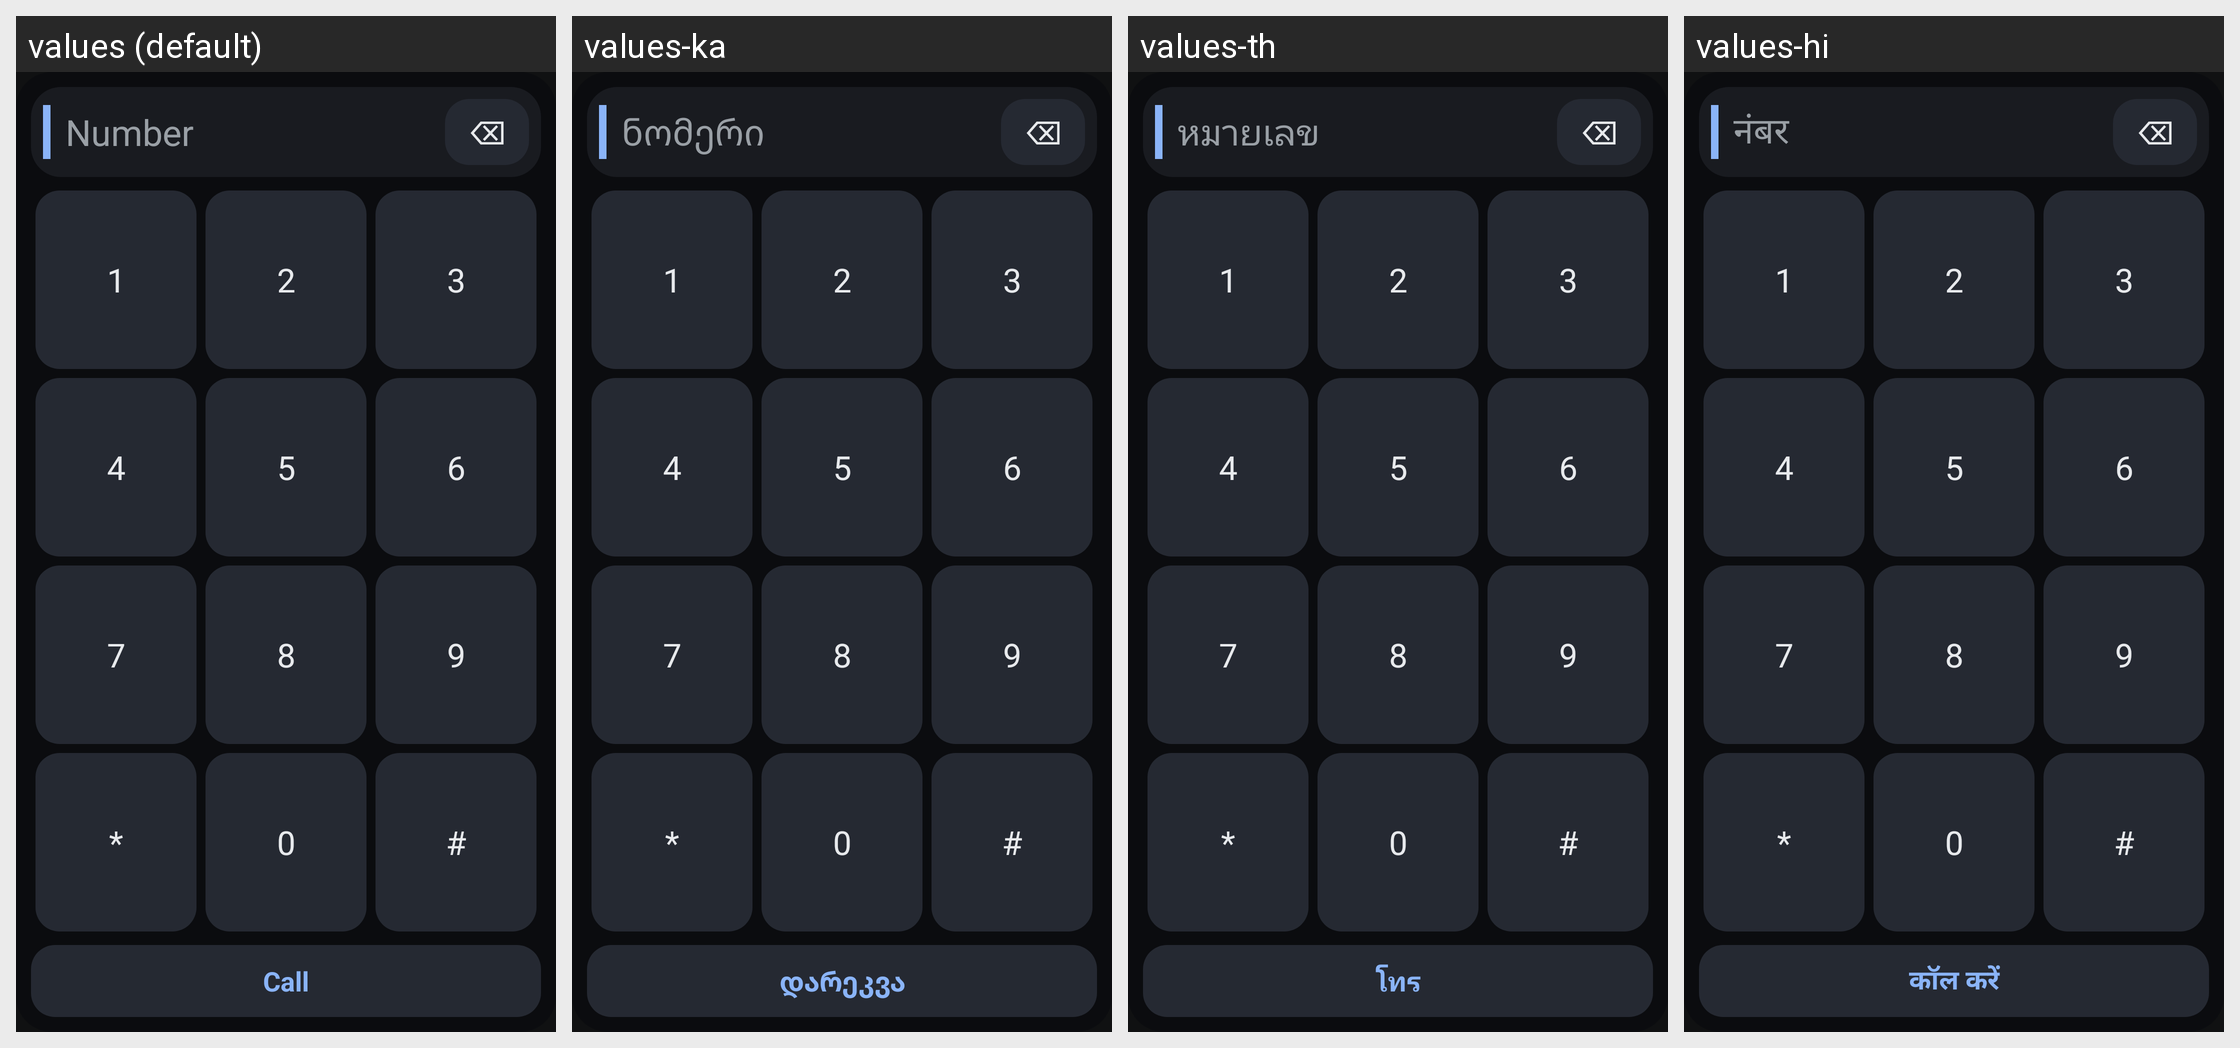

Locale-by-locale string values for the Android screen shown in this grid:
Android screen res/layout/widget_keypad.xml rendered under 4 locales, left to right: values (default), values-ka, values-th, values-hi. Device: Nexus 5 (rendered at 1080×1920; each locale shown at half size, 540×960, under a caption strip naming it); theme Theme.LibreHU.Dialer.
Other locales in the repository, not shown: values-cs, values-es, values-fr, values-in, values-it, values-ko, values-nl, values-pt-rBR, values-pt-rPT, values-ro, values-ru, values-tr, values-uk, values-vi, values-zh-rCN, values-zh-rTW.
Strings drawn on this screen, with the default value and each locale's value (text and hints the layout hard-codes, and strings that could not be matched under every locale, appear in the picture but are not listed):

widget_keypad_hint
  values: Number
  values-ka: ნომერი
  values-th: หมายเลข
  values-hi: नंबर

widget_keypad_call
  values: Call
  values-ka: დარეკვა
  values-th: โทร
  values-hi: कॉल करें
